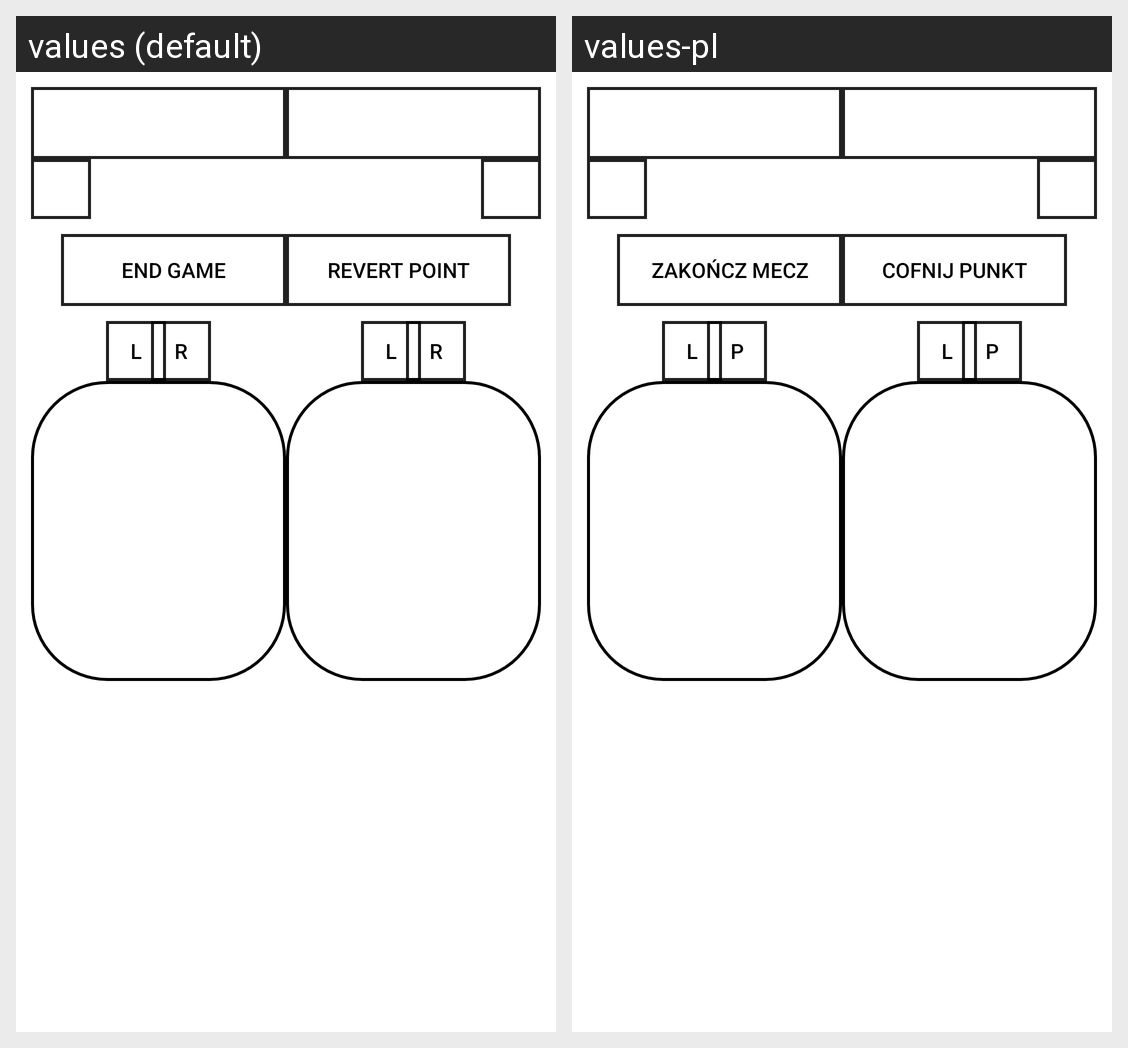

Locale-by-locale string values for the Android screen shown in this grid:
Android screen res/layout/fragment_referee.xml rendered under 2 locales, left to right: values (default), values-pl. Device: Nexus 5 (rendered at 1080×1920; each locale shown at half size, 540×960, under a caption strip naming it); theme Theme.SquashMe.
Strings drawn on this screen, with the default value and each locale's value (text and hints the layout hard-codes, and strings that could not be matched under every locale, appear in the picture but are not listed):

end_game
  values: End game
  values-pl: Zakończ mecz

revert_point
  values: Revert point
  values-pl: Cofnij punkt

left_side
  values: L
  values-pl: L

right_side
  values: R
  values-pl: P
